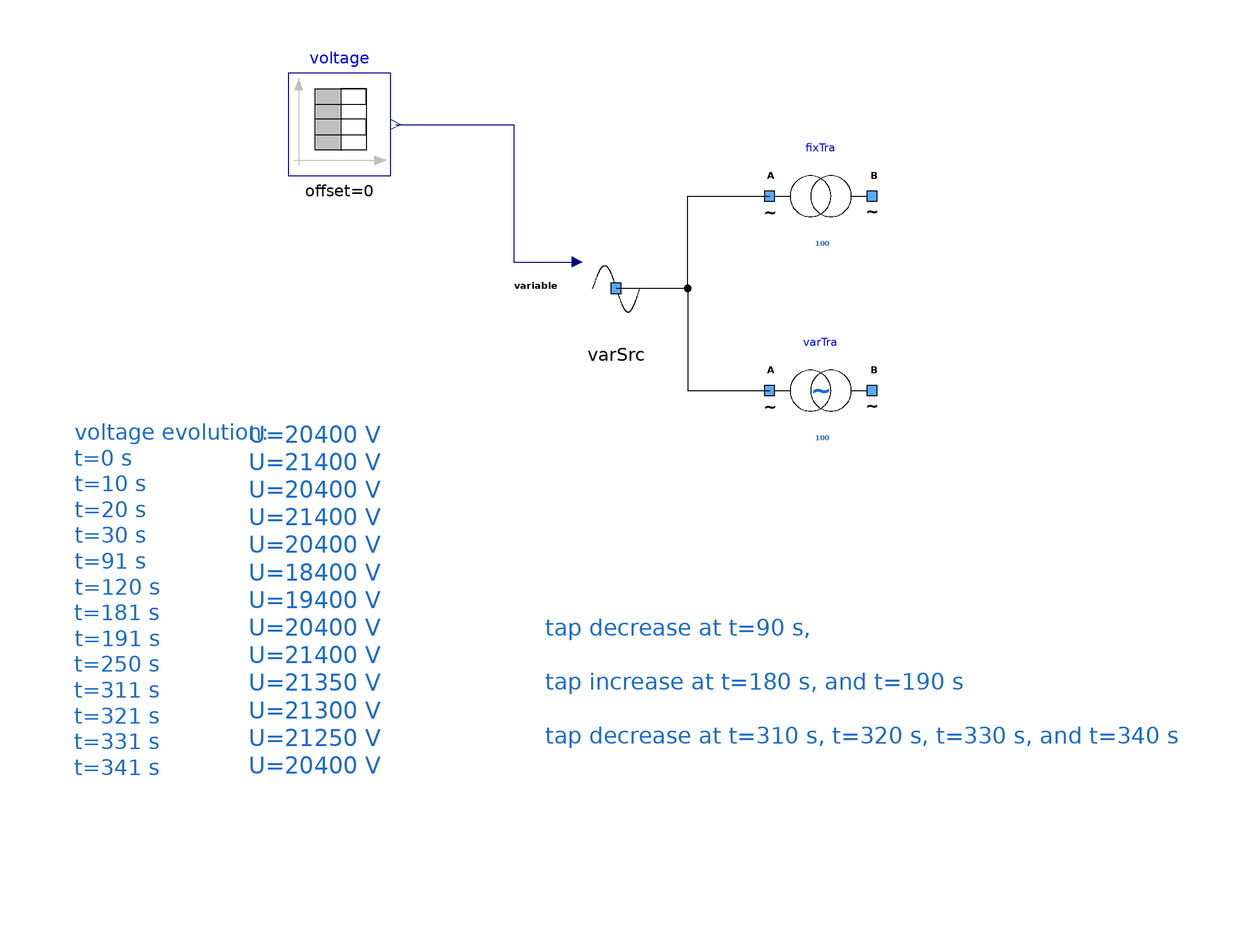

The Modelica model whose source follows is shown above as a component diagram (icons at their Placement, wires along their Line points).

model VariableTransformer1 "Comparing transformer with and without tap changer (variable voltage)"
        extends Modelica.Icons.Example;
        parameter Real table[:, 2] = [0, 20400; 10, 20400; 10, 21400; 20, 21400; 20, 20400; 30, 20400; 30, 21400; 91, 21400; 91, 20400; 120, 20400; 120, 18400; 181, 18400; 181, 19400; 191, 19400; 191, 20400; 250, 20400; 250, 21400; 311, 21400; 311, 21350; 321, 21350; 321, 21300; 331, 21300; 331, 21250; 341, 21250; 341, 20400] "Voltage variation";
        Modelica.Blocks.Sources.TimeTable voltage(table = table) annotation (
          Placement(transformation(extent = {{-52, 66}, {-32, 86}})));
        variableSource varSrc annotation (
          Placement(visible = true, transformation(origin = {12, 44}, extent = {{-10, -10}, {10, 10}}, rotation = 0)));
        Components.myTransformer fixTra(
          UNomA=20000,
          UNomB=10000,
          SNom=100,  R = 1) annotation (
          Placement(visible = true, transformation(origin = {52, 62}, extent = {{-10, -10}, {10, 10}}, rotation = 0)));
        Components.myVariableTransformer varTra(
          UNomA=20000,
          UNomB=10000,
          SNom=100, R = 1) annotation (
          Placement(visible = true, transformation(origin = {52, 24}, extent = {{-10, -10}, {10, 10}}, rotation = 0)));
      equation
        connect(voltage.y, varSrc.UNom) annotation (
          Line(points = {{-31, 76}, {-8, 76}, {-8, 49.15}, {4.45, 49.15}}, color = {0, 0, 127}));
        connect(varSrc.terminal, fixTra.terminalA) annotation (
          Line(points = {{12, 44}, {26, 44}, {26, 62}, {42, 62}}, color = {0, 0, 0}));
        connect(varSrc.terminal, varTra.terminalA) annotation (
          Line(points = {{12, 44}, {26, 44}, {26, 24}, {42, 24}}, color = {0, 0, 0}));
        annotation (
          Icon(coordinateSystem(preserveAspectRatio = false)),
          Diagram(coordinateSystem(preserveAspectRatio = false, initialScale = 0.1), graphics={  Text(lineColor = {28, 108, 200}, extent = {{-94, 20}, {30, -54}}, textString = "voltage evolution:
t=0 s 
t=10 s
t=20 s 
t=30 s
t=91 s
t=120 s 
t=181 s
t=191 s 
t=250 s
t=311 s
t=321 s
t=331 s
t=341 s", fontSize = 12, horizontalAlignment = TextAlignment.Left), Text(lineColor = {28, 108, 200}, extent = {{-60, 20}, {64, -54}}, textString = "
U=20400 V
U=21400 V
U=20400 V
U=21400 V 
U=20400 V
U=18400 V
U=19400 V
U=20400 V
U=21400 V
U=21350 V
U=21300 V
U=21250 V
U=20400 V", fontSize = 12, horizontalAlignment = TextAlignment.Left), Text(lineColor = {28, 108, 200}, extent = {{-2, 4}, {122, -70}}, textString = "tap decrease at t=90 s,
 
tap increase at t=180 s, and t=190 s
 
tap decrease at t=310 s, t=320 s, t=330 s, and t=340 s", fontSize = 12,
                  horizontalAlignment =                                                       TextAlignment.Left)}),
          experiment(StopTime = 350, __Dymola_Algorithm = "Dassl"));
      end VariableTransformer1;